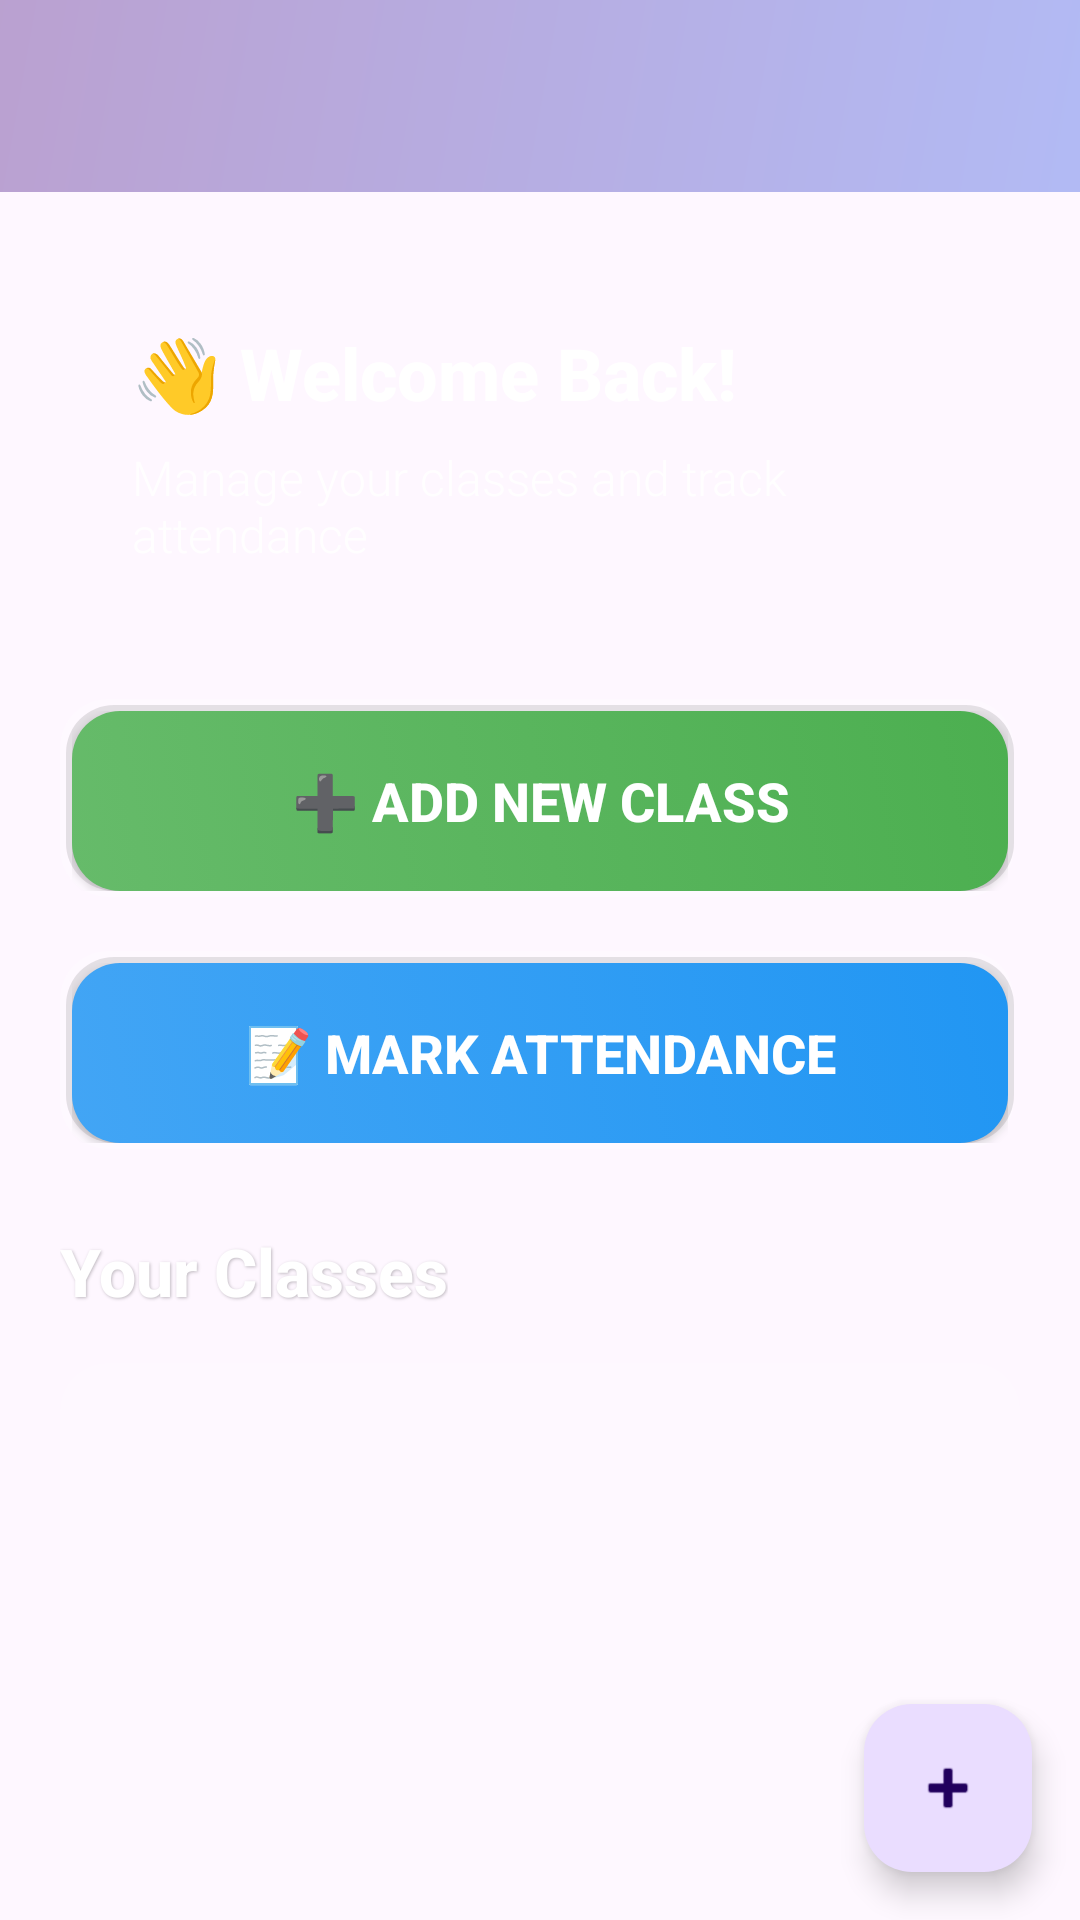

Android layout source for this screen:
<!-- AndroidManifest.xml: activity theme Theme.Antrack -->
<!-- res/layout/activity_teacher.xml -->
<?xml version="1.0" encoding="utf-8"?>
<androidx.coordinatorlayout.widget.CoordinatorLayout xmlns:android="http://schemas.android.com/apk/res/android"
    xmlns:app="http://schemas.android.com/apk/res-auto"
    xmlns:tools="http://schemas.android.com/tools"
    android:layout_width="match_parent"
    android:layout_height="match_parent"
    android:background="@drawable/gradient_background"
    android:fitsSystemWindows="true"
    tools:context=".TeacherActivity">

    <com.google.android.material.appbar.AppBarLayout
        android:id="@+id/appBarLayout"
        android:layout_width="match_parent"
        android:layout_height="wrap_content"
        android:background="@drawable/appbar_gradient"
        android:fitsSystemWindows="true">

        <androidx.appcompat.widget.Toolbar
            android:id="@+id/toolbar"
            android:layout_width="match_parent"
            android:layout_height="?attr/actionBarSize"
            android:background="@android:color/transparent" />

    </com.google.android.material.appbar.AppBarLayout>

    
    <androidx.core.widget.NestedScrollView
        android:layout_width="match_parent"
        android:layout_height="match_parent"
        android:layout_marginTop="?attr/actionBarSize">

        <LinearLayout
            android:layout_width="match_parent"
            android:layout_height="wrap_content"
            android:orientation="vertical"
            android:padding="20dp">

            
            <LinearLayout
                android:layout_width="match_parent"
                android:layout_height="wrap_content"
                android:layout_marginBottom="20dp"
                android:background="@drawable/welcome_card_bg"
                android:orientation="vertical"
                android:padding="24dp">

                <TextView
                    android:layout_width="wrap_content"
                    android:layout_height="wrap_content"
                    android:text="👋 Welcome Back!"
                    android:textColor="#FFFFFF"
                    android:textSize="24sp"
                    android:textStyle="bold"
                    android:fontFamily="sans-serif-medium" />

                <TextView
                    android:layout_width="wrap_content"
                    android:layout_height="wrap_content"
                    android:layout_marginTop="8dp"
                    android:text="Manage your classes and track attendance"
                    android:textColor="#E0FFFFFF"
                    android:textSize="16sp"
                    android:fontFamily="sans-serif-light" />

            </LinearLayout>

            
            <LinearLayout
                android:layout_width="match_parent"
                android:layout_height="wrap_content"
                android:orientation="vertical"
                android:layout_marginBottom="24dp">

                
                <LinearLayout
                    android:layout_width="match_parent"
                    android:layout_height="wrap_content"
                    android:layout_marginBottom="16dp"
                    android:background="@drawable/card_shadow_bg"
                    android:padding="4dp">

                    <Button
                        android:id="@+id/btnAddClass"
                        android:layout_width="match_parent"
                        android:layout_height="60dp"
                        android:background="@drawable/add_class_button_bg"
                        android:text="➕ Add New Class"
                        android:textSize="18sp"
                        android:textStyle="bold"
                        android:textColor="#FFFFFF"
                        android:fontFamily="sans-serif-medium"
                        android:drawablePadding="12dp"
                        android:gravity="center" />

                </LinearLayout>

                
                <LinearLayout
                    android:layout_width="match_parent"
                    android:layout_height="wrap_content"
                    android:background="@drawable/card_shadow_bg"
                    android:padding="4dp">

                    <Button
                        android:id="@+id/btnMarkAttendance"
                        android:layout_width="match_parent"
                        android:layout_height="60dp"
                        android:background="@drawable/attendance_button_bg"
                        android:text="📝 Mark Attendance"
                        android:textSize="18sp"
                        android:textStyle="bold"
                        android:textColor="#FFFFFF"
                        android:fontFamily="sans-serif-medium"
                        android:drawablePadding="12dp"
                        android:gravity="center" />

                </LinearLayout>

            </LinearLayout>

            
            <TextView
                android:layout_width="wrap_content"
                android:layout_height="wrap_content"
                android:text="Your Classes"
                android:textColor="#FFFFFF"
                android:textSize="22sp"
                android:textStyle="bold"
                android:fontFamily="sans-serif-medium"
                android:layout_marginBottom="16dp"
                android:shadowColor="#40000000"
                android:shadowDx="1"
                android:shadowDy="1"
                android:shadowRadius="2" />

            
            <LinearLayout
                android:layout_width="match_parent"
                android:layout_height="wrap_content"
                android:layout_marginBottom="16dp"
                android:background="@drawable/classes_container_bg"
                android:orientation="vertical"
                android:padding="16dp">

                <androidx.recyclerview.widget.RecyclerView
                    android:id="@+id/recyclerViewClasses"
                    android:layout_width="match_parent"
                    android:layout_height="wrap_content"
                    android:minHeight="200dp"
                    tools:listitem="@layout/item_class_card" />

                
                <LinearLayout
                    android:id="@+id/emptyStateLayout"
                    android:layout_width="match_parent"
                    android:layout_height="200dp"
                    android:gravity="center"
                    android:orientation="vertical"
                    android:visibility="gone">

                    <TextView
                        android:layout_width="wrap_content"
                        android:layout_height="wrap_content"
                        android:text="📚"
                        android:textSize="48sp" />

                    <TextView
                        android:layout_width="wrap_content"
                        android:layout_height="wrap_content"
                        android:layout_marginTop="16dp"
                        android:text="No classes yet"
                        android:textColor="#80FFFFFF"
                        android:textSize="18sp"
                        android:textStyle="bold" />

                    <TextView
                        android:layout_width="wrap_content"
                        android:layout_height="wrap_content"
                        android:layout_marginTop="8dp"
                        android:text="Add your first class to get started"
                        android:textColor="#60FFFFFF"
                        android:textSize="14sp" />

                </LinearLayout>

            </LinearLayout>

            
            <LinearLayout
                android:layout_width="match_parent"
                android:layout_height="wrap_content"
                android:orientation="horizontal"
                android:weightSum="2">

                
                <LinearLayout
                    android:layout_width="0dp"
                    android:layout_height="120dp"
                    android:layout_weight="1"
                    android:layout_marginEnd="8dp"
                    android:background="@drawable/stats_card_bg_1"
                    android:gravity="center"
                    android:orientation="vertical"
                    android:padding="16dp">

                    <TextView
                        android:layout_width="wrap_content"
                        android:layout_height="wrap_content"
                        android:text="🏫"
                        android:textSize="32sp" />

                    <TextView
                        android:id="@+id/tvTotalClasses"
                        android:layout_width="wrap_content"
                        android:layout_height="wrap_content"
                        android:text="0"
                        android:textColor="#FFFFFF"
                        android:textSize="24sp"
                        android:textStyle="bold" />

                    <TextView
                        android:layout_width="wrap_content"
                        android:layout_height="wrap_content"
                        android:text="Total Classes"
                        android:textColor="#E0FFFFFF"
                        android:textSize="12sp" />

                </LinearLayout>

                
                <LinearLayout
                    android:layout_width="0dp"
                    android:layout_height="120dp"
                    android:layout_weight="1"
                    android:layout_marginStart="8dp"
                    android:background="@drawable/stats_card_bg_2"
                    android:gravity="center"
                    android:orientation="vertical"
                    android:padding="16dp">

                    <TextView
                        android:layout_width="wrap_content"
                        android:layout_height="wrap_content"
                        android:text="👥"
                        android:textSize="32sp" />

                    <TextView
                        android:id="@+id/tvTotalStudents"
                        android:layout_width="wrap_content"
                        android:layout_height="wrap_content"
                        android:text="0"
                        android:textColor="#FFFFFF"
                        android:textSize="24sp"
                        android:textStyle="bold" />

                    <TextView
                        android:layout_width="wrap_content"
                        android:layout_height="wrap_content"
                        android:text="Total Students"
                        android:textColor="#E0FFFFFF"
                        android:textSize="12sp" />

                </LinearLayout>

            </LinearLayout>

        </LinearLayout>

    </androidx.core.widget.NestedScrollView>

    
    <com.google.android.material.floatingactionbutton.FloatingActionButton
        android:id="@+id/fabQuickActions"
        android:layout_width="wrap_content"
        android:layout_height="wrap_content"
        android:layout_gravity="bottom|end"
        android:layout_marginEnd="16dp"
        android:layout_marginBottom="16dp"
        android:src="@android:drawable/ic_input_add" />

</androidx.coordinatorlayout.widget.CoordinatorLayout>
<!-- res/layout/item_class_card.xml (included above) -->
<?xml version="1.0" encoding="utf-8"?>
<LinearLayout xmlns:android="http://schemas.android.com/apk/res/android"
    xmlns:app="http://schemas.android.com/apk/res-auto"
    android:layout_width="match_parent"
    android:layout_height="wrap_content"
    android:layout_margin="8dp"
    android:background="@drawable/class_item_bg"
    android:orientation="horizontal"
    android:padding="16dp">

    
    <LinearLayout
        android:layout_width="wrap_content"
        android:layout_height="wrap_content"
        android:background="@drawable/class_icon_bg"
        android:gravity="center"
        android:minWidth="48dp"
        android:minHeight="48dp"
        android:layout_marginEnd="16dp">

        <TextView
            android:id="@+id/tvClassIcon"
            android:layout_width="wrap_content"
            android:layout_height="wrap_content"
            android:text="📖"
            android:textSize="24sp" />

    </LinearLayout>

    
    <LinearLayout
        android:layout_width="0dp"
        android:layout_height="wrap_content"
        android:layout_weight="1"
        android:orientation="vertical">

        <TextView
            android:id="@+id/tvClassName"
            android:layout_width="wrap_content"
            android:layout_height="wrap_content"
            android:text="Mathematics"
            android:textColor="#FFFFFF"
            android:textSize="18sp"
            android:textStyle="bold"
            android:fontFamily="sans-serif-medium" />

        <TextView
            android:id="@+id/tvClassDetails"
            android:layout_width="wrap_content"
            android:layout_height="wrap_content"
            android:layout_marginTop="4dp"
            android:text="Grade 10 • 25 Students"
            android:textColor="#C0FFFFFF"
            android:textSize="14sp" />

        <TextView
            android:id="@+id/tvLastAttendance"
            android:layout_width="wrap_content"
            android:layout_height="wrap_content"
            android:layout_marginTop="4dp"
            android:text="Last attendance: Today"
            android:textColor="#A0FFFFFF"
            android:textSize="12sp" />

    </LinearLayout>

    
    <ImageButton
        android:id="@+id/btnClassMenu"
        android:layout_width="40dp"
        android:layout_height="40dp"
        android:background="?attr/selectableItemBackgroundBorderless"
        android:contentDescription="Class options"
        android:src="@android:drawable/ic_menu_more" />

</LinearLayout>
<!-- resources referenced by this layout -->
<resources>
  <!-- drawable add_class_button_bg (drawable) -->
  <?xml version="1.0" encoding="utf-8"?>
  <selector xmlns:android="http://schemas.android.com/apk/res/android">
      <item android:state_pressed="true">
          <shape android:shape="rectangle">
              <gradient
                  android:angle="45"
                  android:startColor="#4CAF50"
                  android:endColor="#388E3C" />
              <corners android:radius="16dp" />
          </shape>
      </item>
      <item>
          <shape android:shape="rectangle">
              <gradient
                  android:angle="45"
                  android:startColor="#66BB6A"
                  android:endColor="#4CAF50" />
              <corners android:radius="16dp" />
          </shape>
      </item>
  </selector>
  <!-- drawable appbar_gradient (drawable) -->
  <?xml version="1.0" encoding="utf-8"?>
  <shape xmlns:android="http://schemas.android.com/apk/res/android"
      android:shape="rectangle">
      <gradient
          android:angle="135"
          android:startColor="#80667eea"
          android:endColor="#80764ba2"
          android:type="linear" />
  </shape>
  <!-- drawable attendance_button_bg (drawable) -->
  <?xml version="1.0" encoding="utf-8"?>
  <selector xmlns:android="http://schemas.android.com/apk/res/android">
      <item android:state_pressed="true">
          <shape android:shape="rectangle">
              <gradient
                  android:angle="45"
                  android:startColor="#2196F3"
                  android:endColor="#1976D2" />
              <corners android:radius="16dp" />
          </shape>
      </item>
      <item>
          <shape android:shape="rectangle">
              <gradient
                  android:angle="45"
                  android:startColor="#42A5F5"
                  android:endColor="#2196F3" />
              <corners android:radius="16dp" />
          </shape>
      </item>
  </selector>
  <!-- drawable card_shadow_bg (drawable) -->
  <?xml version="1.0" encoding="utf-8"?>
  <layer-list xmlns:android="http://schemas.android.com/apk/res/android">
      
      <item android:top="2dp" android:left="2dp" android:right="2dp" android:bottom="4dp">
          <shape android:shape="rectangle">
              <solid android:color="#20000000" />
              <corners android:radius="16dp" />
          </shape>
      </item>
      
      <item android:bottom="2dp" android:right="2dp">
          <shape android:shape="rectangle">
              <solid android:color="#30FFFFFF" />
              <corners android:radius="16dp" />
          </shape>
      </item>
  </layer-list>
  <!-- drawable classes_container_bg (drawable) -->
  <?xml version="1.0" encoding="utf-8"?>
  <shape xmlns:android="http://schemas.android.com/apk/res/android"
      android:shape="rectangle">
      <gradient
          android:angle="135"
          android:startColor="#30FFFFFF"
          android:endColor="#20FFFFFF"
          android:type="linear" />
      <corners android:radius="16dp" />
  </shape>
  <!-- drawable stats_card_bg_1 (drawable) -->
  <?xml version="1.0" encoding="utf-8"?>
  <shape xmlns:android="http://schemas.android.com/apk/res/android"
      android:shape="rectangle">
      <gradient
          android:angle="45"
          android:startColor="#FF9800"
          android:endColor="#F57C00"
          android:type="linear" />
      <corners android:radius="16dp" />
  </shape>
  <!-- drawable stats_card_bg_2 (drawable) -->
  <?xml version="1.0" encoding="utf-8"?>
  <shape xmlns:android="http://schemas.android.com/apk/res/android"
      android:shape="rectangle">
      <gradient
          android:angle="45"
          android:startColor="#9C27B0"
          android:endColor="#7B1FA2"
          android:type="linear" />
      <corners android:radius="16dp" />
  </shape>
  <style name="Theme.Antrack" parent="Base.Theme.Antrack" />
  <style name="Base.Theme.Antrack" parent="Theme.Material3.DayNight.NoActionBar">
          
          
      </style>
</resources>
